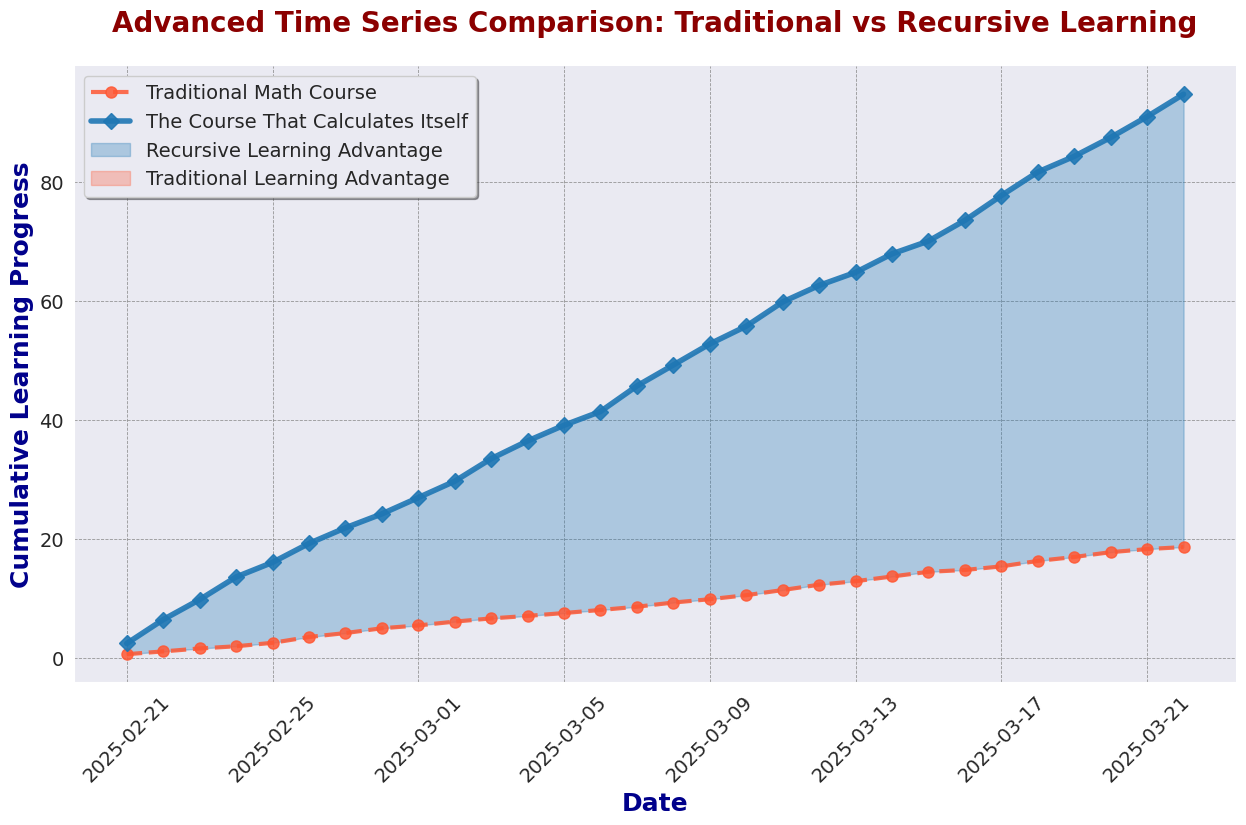

The matplotlib source for this figure:
import numpy as np
import matplotlib.pyplot as plt
import seaborn as sns
from datetime import datetime, timedelta

# Generate synthetic time series data
start_date = datetime(2025, 2, 21)
days = 30
dates = [start_date + timedelta(days=i) for i in range(days)]
traditional_progress = np.cumsum(np.random.uniform(0.3, 1.0, days))
recursive_progress = np.cumsum(np.random.uniform(2.0, 4.5, days))

# Initialize figure and axis
sns.set_style("darkgrid")
fig, ax = plt.subplots(figsize=(15, 8))

# Enhanced Plot Styling
ax.plot(dates, traditional_progress, label="Traditional Math Course", color='#FF5733', linewidth=3, linestyle='dashed', marker='o', markersize=8, alpha=0.85)
ax.plot(dates, recursive_progress, label="The Course That Calculates Itself", color='#1F77B4', linewidth=4, linestyle='solid', marker='D', markersize=8, alpha=0.9)

# Highlighting the Difference
ax.fill_between(dates, traditional_progress, recursive_progress, where=(recursive_progress > traditional_progress), interpolate=True, color='#1F77B4', alpha=0.3, label="Recursive Learning Advantage")
ax.fill_between(dates, traditional_progress, recursive_progress, where=(traditional_progress > recursive_progress), interpolate=True, color='#FF5733', alpha=0.3, label="Traditional Learning Advantage")

# Improve readability and aesthetics
ax.set_xlabel("Date", fontsize=18, fontweight='bold', color='darkblue')
ax.set_ylabel("Cumulative Learning Progress", fontsize=18, fontweight='bold', color='darkblue')
ax.set_title("Advanced Time Series Comparison: Traditional vs Recursive Learning", fontsize=20, fontweight='bold', pad=25, color='darkred')
ax.legend(loc="upper left", frameon=True, fontsize=14, fancybox=True, shadow=True)

# Tweak axes
plt.xticks(rotation=45, fontsize=14)
plt.yticks(fontsize=14)
ax.spines['top'].set_visible(False)
ax.spines['right'].set_visible(False)

# Grid and final touch
ax.grid(color='gray', linestyle='--', linewidth=0.6, alpha=0.8)
plt.show()